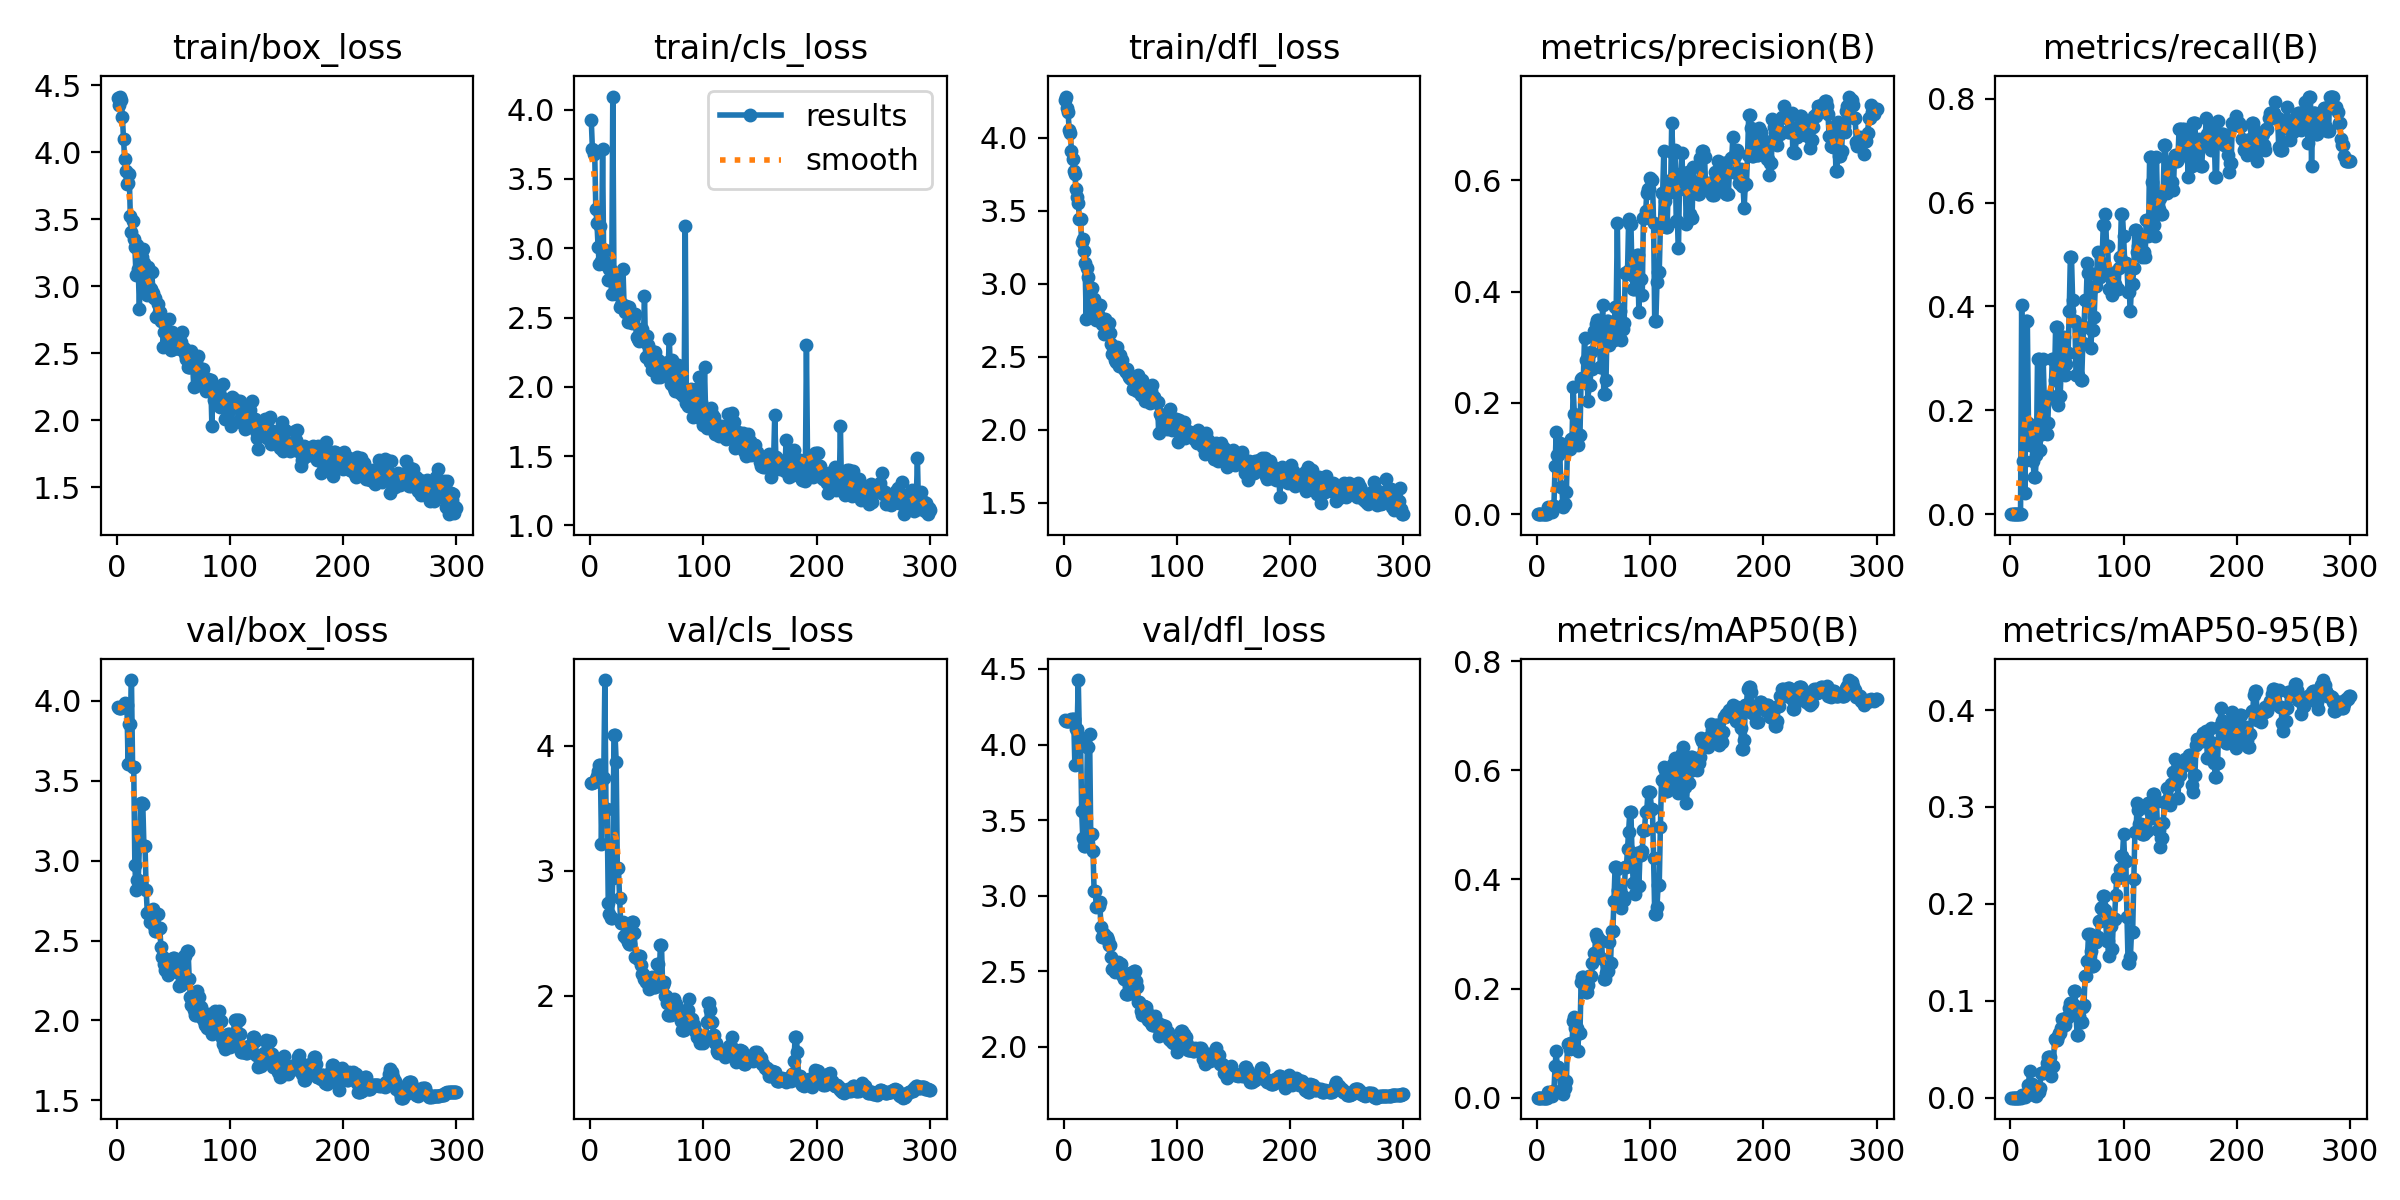

Values plotted in this chart, from the file beside it:
epoch, time, train/box_loss, train/cls_loss, train/dfl_loss, metrics/precision(B), metrics/recall(B), metrics/mAP50(B), metrics/mAP50-95(B), val/box_loss, val/cls_loss, val/dfl_loss, lr/pg0, lr/pg1, lr/pg2
1, 6.62, 4.408, 3.923, 4.257, 0, 0, 0, 0, 3.959, 3.7, 4.159, 0.0002, 0.0002, 0.0002
2, 11, 4.352, 3.716, 4.281, 0, 0, 0, 0, 3.958, 3.703, 4.158, 0.0004186, 0.0004186, 0.0004186
3, 15.33, 4.415, 3.679, 4.204, 0, 0, 0, 0, 3.957, 3.715, 4.157, 0.0006358, 0.0006358, 0.0006358
4, 19.58, 4.39, 3.699, 4.174, 0, 0, 0, 0, 3.956, 3.722, 4.154, 0.0008515, 0.0008515, 0.0008515
5, 23.85, 4.262, 3.285, 4.051, 0, 0, 0, 0, 3.962, 3.736, 4.156, 0.001066, 0.001066, 0.001066
6, 28.2, 4.096, 3.183, 4.029, 0, 0, 0, 0, 3.973, 3.759, 4.162, 0.001279, 0.001279, 0.001279
7, 32.53, 3.951, 3.013, 3.91, 0, 0, 0, 0, 3.985, 3.8, 4.17, 0.00149, 0.00149, 0.00149
8, 36.8, 3.858, 2.884, 3.851, 0, 0, 0, 0, 3.973, 3.843, 4.166, 0.0017, 0.0017, 0.0017
9, 41.15, 3.764, 3.161, 3.771, 0, 0, 0, 0, 3.973, 3.843, 4.166, 0.001908, 0.001908, 0.001908
10, 45.45, 3.772, 2.911, 3.749, 0.013, 0.4021, 0.01054, 0.00305, 3.608, 3.216, 3.863, 0.001941, 0.001941, 0.001941
11, 49.94, 3.834, 3.714, 3.649, 0.00859, 0.1031, 0.00482, 0.00152, 3.853, 3.742, 4.105, 0.001934, 0.001934, 0.001934
12, 54.18, 3.524, 2.885, 3.594, 0.00859, 0.1031, 0.00482, 0.00152, 3.853, 3.742, 4.105, 0.001927, 0.001927, 0.001927
13, 58.6, 3.406, 2.985, 3.552, 0.00385, 0.04124, 0.00232, 0.0009, 4.131, 4.527, 4.427, 0.001921, 0.001921, 0.001921
14, 62.92, 3.489, 2.942, 3.44, 0.01508, 0.3711, 0.01242, 0.00342, 3.586, 3.499, 4.043, 0.001914, 0.001914, 0.001914
15, 67.35, 3.356, 2.928, 3.441, 0.01508, 0.3711, 0.01242, 0.00342, 3.586, 3.499, 4.043, 0.001908, 0.001908, 0.001908
16, 71.77, 3.291, 2.774, 3.287, 0.08681, 0.1753, 0.05766, 0.01266, 2.972, 2.743, 3.559, 0.001901, 0.001901, 0.001901
17, 76.01, 3.085, 2.847, 3.303, 0.1476, 0.134, 0.085, 0.02792, 2.818, 2.656, 3.384, 0.001894, 0.001894, 0.001894
18, 80.3, 3.306, 2.845, 3.221, 0.1065, 0.1546, 0.05533, 0.0142, 2.882, 2.624, 3.33, 0.001888, 0.001888, 0.001888
19, 84.8, 3.125, 2.67, 3.138, 0.1065, 0.1546, 0.05533, 0.0142, 2.882, 2.624, 3.33, 0.001881, 0.001881, 0.001881
20, 89.03, 2.833, 4.094, 2.759, 0.1284, 0.1031, 0.04467, 0.01104, 3.091, 2.946, 3.4, 0.001875, 0.001875, 0.001875
21, 93.6, 3.14, 2.794, 3.104, 0.04908, 0.07216, 0.01139, 0.0023, 3.363, 4.085, 3.984, 0.001868, 0.001868, 0.001868
22, 98.05, 3.217, 2.755, 3.047, 0.04908, 0.07216, 0.01139, 0.0023, 3.363, 4.085, 3.984, 0.001861, 0.001861, 0.001861
23, 102.5, 3.277, 2.667, 2.952, 0.0127, 0.1134, 0.00671, 0.00174, 3.353, 3.871, 4.069, 0.001855, 0.001855, 0.001855
24, 106.9, 3.176, 2.697, 2.883, 0.01768, 0.299, 0.01811, 0.00555, 3.091, 3.022, 3.41, 0.001848, 0.001848, 0.001848
25, 111.4, 3.013, 2.729, 2.967, 0.01768, 0.299, 0.01811, 0.00555, 3.091, 3.022, 3.41, 0.001842, 0.001842, 0.001842
26, 115.7, 3.07, 2.573, 2.833, 0.04072, 0.1237, 0.03054, 0.00954, 2.816, 2.78, 3.296, 0.001835, 0.001835, 0.001835
27, 119.9, 2.934, 2.589, 2.894, 0.1216, 0.1546, 0.09855, 0.02566, 2.671, 2.583, 3.029, 0.001828, 0.001828, 0.001828
28, 124.3, 3.145, 2.597, 2.853, 0.1216, 0.1546, 0.09855, 0.02566, 2.671, 2.583, 3.029, 0.001822, 0.001822, 0.001822
29, 128.6, 2.985, 2.85, 2.752, 0.1178, 0.299, 0.0893, 0.02587, 2.613, 2.586, 2.922, 0.001815, 0.001815, 0.001815
30, 133, 2.981, 2.578, 2.793, 0.1354, 0.2165, 0.1006, 0.02665, 2.654, 2.48, 2.931, 0.001809, 0.001809, 0.001809
31, 137.3, 3.106, 2.537, 2.845, 0.1354, 0.2165, 0.1006, 0.02665, 2.654, 2.48, 2.931, 0.001802, 0.001802, 0.001802
32, 141.7, 2.946, 2.584, 2.853, 0.2285, 0.1546, 0.1406, 0.03558, 2.698, 2.462, 2.958, 0.001795, 0.001795, 0.001795
33, 146.2, 2.915, 2.466, 2.748, 0.1807, 0.1753, 0.1478, 0.04159, 2.593, 2.427, 2.795, 0.001789, 0.001789, 0.001789
34, 150.5, 2.911, 2.576, 2.727, 0.1405, 0.2268, 0.1278, 0.04238, 2.557, 2.413, 2.725, 0.001782, 0.001782, 0.001782
35, 154.8, 2.773, 2.517, 2.76, 0.1405, 0.2268, 0.1278, 0.04238, 2.557, 2.413, 2.725, 0.001776, 0.001776, 0.001776
36, 159, 2.866, 2.498, 2.652, 0.1252, 0.2268, 0.08593, 0.02277, 2.664, 2.526, 2.745, 0.001769, 0.001769, 0.001769
37, 163.4, 2.807, 2.463, 2.755, 0.1426, 0.299, 0.1182, 0.03283, 2.58, 2.592, 2.725, 0.001762, 0.001762, 0.001762
38, 167.9, 2.81, 2.467, 2.683, 0.1426, 0.299, 0.1182, 0.03283, 2.58, 2.592, 2.725, 0.001756, 0.001756, 0.001756
39, 172.2, 2.741, 2.503, 2.678, 0.2434, 0.2587, 0.2124, 0.06013, 2.462, 2.5, 2.707, 0.001749, 0.001749, 0.001749
40, 176.7, 2.766, 2.528, 2.729, 0.2452, 0.3608, 0.2209, 0.0599, 2.396, 2.313, 2.674, 0.001743, 0.001743, 0.001743
41, 181, 2.549, 2.356, 2.659, 0.2452, 0.3608, 0.2209, 0.0599, 2.396, 2.313, 2.674, 0.001736, 0.001736, 0.001736
42, 185.4, 2.657, 2.348, 2.584, 0.3169, 0.2104, 0.1999, 0.06358, 2.351, 2.297, 2.596, 0.001729, 0.001729, 0.001729
43, 190, 2.746, 2.33, 2.517, 0.2764, 0.2268, 0.1928, 0.06722, 2.314, 2.321, 2.516, 0.001723, 0.001723, 0.001723
44, 194.2, 2.581, 2.41, 2.565, 0.2764, 0.2268, 0.1928, 0.06722, 2.314, 2.321, 2.516, 0.001716, 0.001716, 0.001716
45, 198.5, 2.543, 2.402, 2.476, 0.2042, 0.2887, 0.2063, 0.07215, 2.285, 2.249, 2.495, 0.00171, 0.00171, 0.00171
46, 203.1, 2.755, 2.415, 2.465, 0.233, 0.3402, 0.2238, 0.08098, 2.324, 2.174, 2.529, 0.001703, 0.001703, 0.001703
47, 207.3, 2.548, 2.333, 2.564, 0.233, 0.3402, 0.2238, 0.08098, 2.324, 2.174, 2.529, 0.001696, 0.001696, 0.001696
48, 211.6, 2.528, 2.653, 2.49, 0.291, 0.268, 0.2227, 0.07527, 2.378, 2.137, 2.561, 0.00169, 0.00169, 0.00169
49, 216.2, 2.662, 2.215, 2.437, 0.2608, 0.2887, 0.2466, 0.08142, 2.381, 2.108, 2.547, 0.001683, 0.001683, 0.001683
50, 220.5, 2.535, 2.364, 2.509, 0.3299, 0.3096, 0.2658, 0.0833, 2.388, 2.118, 2.545, 0.001677, 0.001677, 0.001677
51, 225, 2.577, 2.299, 2.454, 0.3299, 0.3096, 0.2658, 0.0833, 2.388, 2.118, 2.545, 0.00167, 0.00167, 0.00167
52, 229.3, 2.57, 2.221, 2.474, 0.3416, 0.3917, 0.2995, 0.09302, 2.317, 2.053, 2.476, 0.001663, 0.001663, 0.001663
53, 233.8, 2.536, 2.181, 2.412, 0.3482, 0.4949, 0.292, 0.09766, 2.302, 2.095, 2.447, 0.001657, 0.001657, 0.001657
54, 238.4, 2.609, 2.262, 2.41, 0.3482, 0.4949, 0.292, 0.09766, 2.302, 2.095, 2.447, 0.00165, 0.00165, 0.00165
55, 242.9, 2.545, 2.118, 2.391, 0.3191, 0.4124, 0.2889, 0.09713, 2.214, 2.146, 2.351, 0.001644, 0.001644, 0.001644
56, 247.2, 2.531, 2.248, 2.417, 0.2654, 0.3711, 0.2875, 0.11, 2.224, 2.069, 2.35, 0.001637, 0.001637, 0.001637
57, 251.6, 2.588, 2.254, 2.381, 0.2654, 0.3711, 0.2875, 0.11, 2.224, 2.069, 2.35, 0.00163, 0.00163, 0.00163
58, 256.1, 2.657, 2.111, 2.363, 0.3754, 0.268, 0.2542, 0.08539, 2.348, 2.096, 2.439, 0.001624, 0.001624, 0.001624
59, 260.7, 2.538, 2.069, 2.35, 0.2152, 0.268, 0.2183, 0.06485, 2.401, 2.252, 2.489, 0.001617, 0.001617, 0.001617
60, 265, 2.497, 2.192, 2.344, 0.2152, 0.268, 0.2183, 0.06485, 2.401, 2.252, 2.489, 0.001611, 0.001611, 0.001611
... 240 more rows
